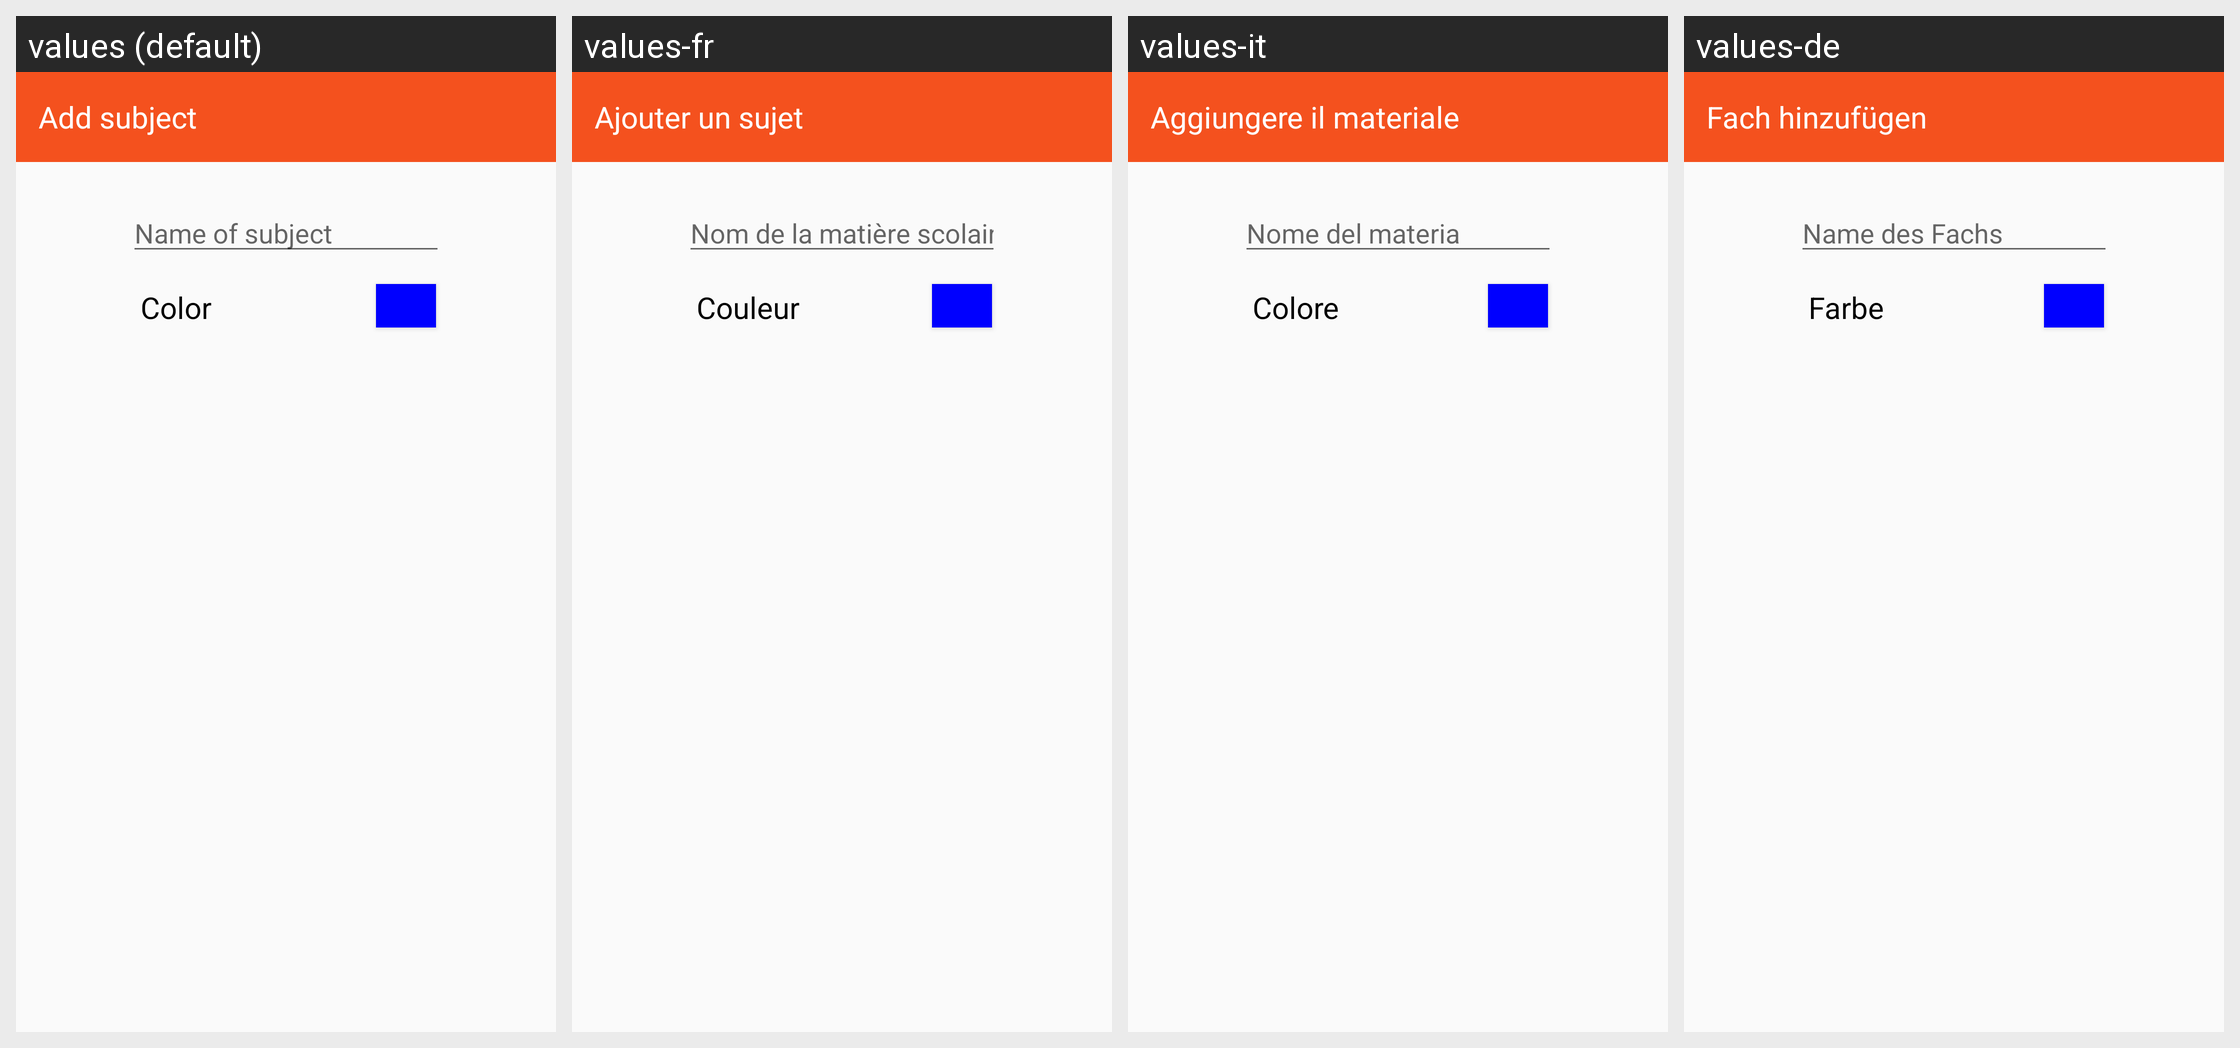

Strings drawn on this Android screen and how each of the app's shown locales translates them:
Android screen res/layout/dialog_subject.xml rendered under 4 locales, left to right: values (default), values-fr, values-it, values-de. Device: Nexus 5 (rendered at 1080×1920; each locale shown at half size, 540×960, under a caption strip naming it); theme Theme.Grademanager.
Strings drawn on this screen, with the default value and each locale's value (text and hints the layout hard-codes, and strings that could not be matched under every locale, appear in the picture but are not listed):

add_subject
  values: Add subject
  values-fr: Ajouter un sujet
  values-it: Aggiungere il materiale
  values-de: Fach hinzufügen

fach_name
  values: Name of subject
  values-fr: Nom de la matière scolaire
  values-it: Nome del materia
  values-de: Name des Fachs

farbe_name
  values: Color
  values-fr: Couleur
  values-it: Colore
  values-de: Farbe
